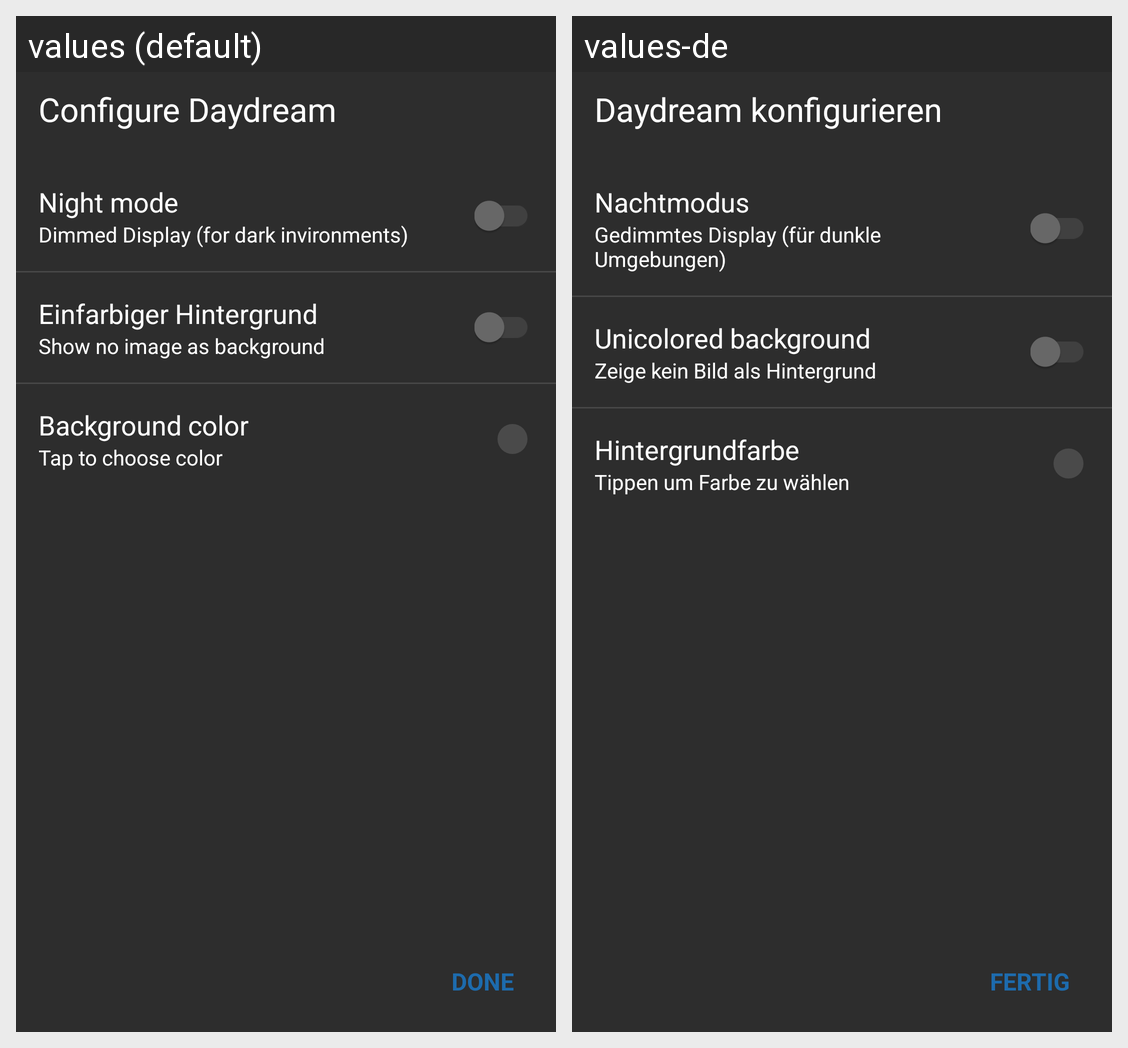

Strings drawn on this Android screen and how each of the app's shown locales translates them:
Android screen res/layout/daydream_configuration.xml rendered under 2 locales, left to right: values (default), values-de. Device: Nexus 5 (rendered at 1080×1920; each locale shown at half size, 540×960, under a caption strip naming it); theme AppTheme.
Strings drawn on this screen, with the default value and each locale's value (text and hints the layout hard-codes, and strings that could not be matched under every locale, appear in the picture but are not listed):

configuredaydream
  values: Configure Daydream
  values-de: Daydream konfigurieren

nightmode
  values: Night mode
  values-de: Nachtmodus

dimmdisplay
  values: Dimmed Display (for dark invironments)
  values-de: Gedimmtes Display (für dunkle Umgebungen)

plainbackground
  values: Einfarbiger Hintergrund
  values-de: Unicolored background

noimagebackground
  values: Show no image as background
  values-de: Zeige kein Bild als Hintergrund

backgroundcolor
  values: Background color
  values-de: Hintergrundfarbe

taptochoosecolor
  values: Tap to choose color
  values-de: Tippen um Farbe zu wählen

done
  values: Done
  values-de: Fertig
